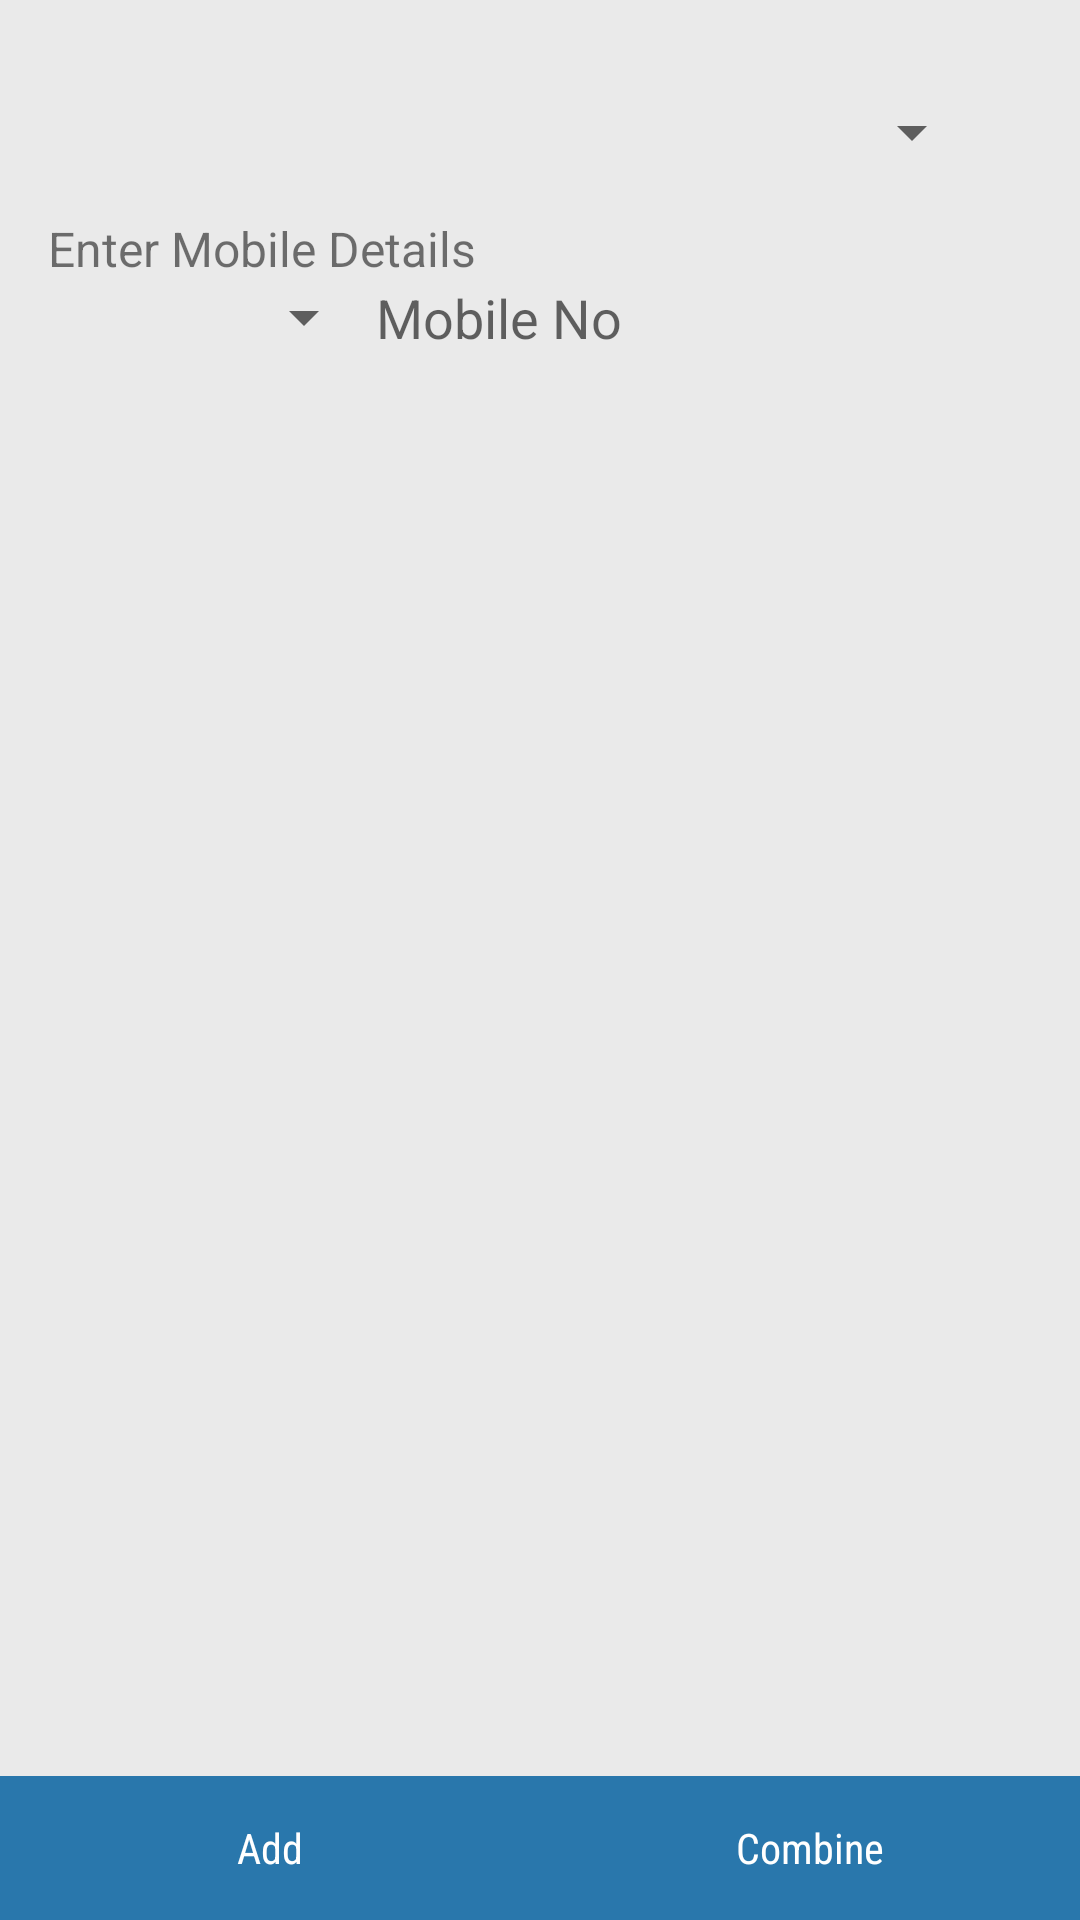

Android layout source for this screen:
<!-- AndroidManifest.xml: application theme Theme.IOSched -->
<!-- res/layout/fragment_combine_gc.xml -->
<RelativeLayout xmlns:android="http://schemas.android.com/apk/res/android"
    xmlns:tools="http://schemas.android.com/tools" android:layout_width="match_parent"
    android:layout_height="match_parent"
    android:background="#EAEAEA"
    tools:context="com.webmyne.paylabas.userapp.giftcode.CombineGCFragment">


    

    <LinearLayout
        android:id="@+id/bottomLinearCombineGC"
        android:layout_alignParentBottom="true"
        android:layout_width="match_parent"
        android:layout_height="wrap_content"
        android:orientation="horizontal">

        <TextView
            android:fontFamily="sans-serif-condensed"
            android:id="@+id/btnAddCombineGiftCode"
            android:layout_width="match_parent"
            android:layout_height="48dp"
            android:text="@string/fragment_combine_gc_ADD"
            android:textColor="@android:color/white"
            android:layout_gravity="center"
            android:gravity="center"
            android:background="@color/theme_primary"
            android:layout_weight="1" />

        <TextView
            android:textColor="@android:color/white"
            android:layout_gravity="center"
            android:gravity="center"
            android:id="@+id/btnCombineGcCombineGc"
            android:fontFamily="sans-serif-condensed"
            android:layout_width="match_parent"
            android:layout_height="48dp"
            android:text="@string/fragment_combine_gc_COMBINE"
            android:background="@color/theme_primary"
            android:layout_weight="1" />

    </LinearLayout>

    <LinearLayout
        android:padding="@dimen/activity_horizontal_margin"
        android:layout_above="@id/bottomLinearCombineGC"
        android:layout_width="match_parent"
        android:layout_height="match_parent"
        android:orientation="vertical">

        <LinearLayout
            android:visibility="gone"
            android:layout_width="match_parent"
            android:layout_height="wrap_content"
            android:orientation="horizontal">


            <TextView
                android:fontFamily="sans-serif-condensed"
                android:textColor="#000"
                android:textSize="@dimen/normal_text"
                android:layout_width="match_parent"
                android:layout_height="wrap_content"
                android:text="@string/fragment_combine_gc_GIFTCODE"
                android:layout_weight="1" />

            <TextView
                android:fontFamily="sans-serif-condensed"
                android:textColor="#000"
                android:layout_marginLeft="8dp"
                android:textSize="@dimen/normal_text"
                android:layout_width="match_parent"
                android:layout_height="wrap_content"
                android:text="@string/fragment_combine_gc_AMT"
                android:layout_weight="1"/>

        </LinearLayout>

        <Spinner
            android:spinnerMode="dropdown"
            android:id="@+id/spGCCountry"
            android:layout_margin="16dp"
            android:layout_width="match_parent"
            android:layout_height="wrap_content"></Spinner>
        <TextView
            android:layout_width="match_parent"
            android:layout_height="wrap_content"
            android:text="@string/fragment_combine_gc_ENTERMOBILEDETAILS"
            android:textSize="16sp"/>

<LinearLayout
    android:layout_width="match_parent"
    android:layout_height="wrap_content"
    android:orientation="horizontal">
    <Spinner
        android:spinnerMode="dropdown"
        android:id="@+id/spCountry"
        android:layout_width="match_parent"
        android:layout_height="wrap_content"
        android:layout_weight="2"></Spinner>
        <EditText
            android:id="@+id/edUserMobile"
            android:hint="@string/xml_MOBBNO"
            android:inputType="number"
            android:layout_width="match_parent"
            android:layout_height="wrap_content"
            android:layout_weight="1"/>


</LinearLayout>
        <ScrollView
            android:layout_width="match_parent"
            android:layout_height="match_parent">

        <LinearLayout
            android:id="@+id/linearCombineGiftCode"
            android:layout_width="match_parent"
            android:layout_height="match_parent"
            android:orientation="vertical">

        </LinearLayout>


 </ScrollView>
    </LinearLayout>

</RelativeLayout>
<!-- resources referenced by this layout -->
<resources>
  <color name="theme_primary">#2977AC</color>
  <dimen name="activity_horizontal_margin">16dp</dimen>
  <dimen name="normal_text">18sp</dimen>
  <string name="fragment_combine_gc_ADD">Add</string>
  <string name="fragment_combine_gc_AMT">Amount</string>
  <string name="fragment_combine_gc_COMBINE">Combine</string>
  <string name="fragment_combine_gc_ENTERMOBILEDETAILS">Enter Mobile Details</string>
  <string name="fragment_combine_gc_GIFTCODE">GiftCode</string>
  <string name="xml_MOBBNO">Mobile No</string>
  <style name="Theme.IOSched" parent="Theme.IOSched.Base" />
  <style name="Theme.IOSched.Base" parent="Theme">
          <item name="actionBarIconColor">#fff</item>
          <item name="actionBarInsetStart">@dimen/keyline_2</item>
          <item name="homeAsUpIndicator">@drawable/ic_up</item>
          <item name="spinnerBarInsetStart">@dimen/keyline_2_minus_16dp</item>
          <item name="popupItemBackground">?android:selectableItemBackground</item>
          <item name="photoItemForeground">?android:selectableItemBackground</item>
          <item name="photoItemForegroundBorderless">?android:selectableItemBackground</item>
  
          <item name="colorPrimary">@color/theme_primary</item>
          <item name="colorPrimaryDark">@color/theme_primary_dark</item>
          <item name="colorAccent">@color/theme_accent_2</item>
          <item name="android:textColorLink">@color/theme_accent_2</item>
  
          <item name="windowActionBar">false</item>
          <item name="android:windowNoTitle">true</item>
  
          <item name="android:windowContentOverlay">@null</item>
          <item name="android:windowBackground">@android:color/white</item>
          <item name="android:homeAsUpIndicator">@drawable/ic_up</item>
  
          <item name="android:popupMenuStyle">@style/Widget.IOSched.PopupMenu</item>
          <item name="android:listPopupWindowStyle">@style/Widget.IOSched.PopupMenu</item>
          <item name="android:dropDownListViewStyle">@style/Widget.IOSched.ListView.DropDown</item>
          <item name="android:textAppearanceLargePopupMenu">@style/TextAppearance.LargePopupMenu</item>
          <item name="searchViewStyle">@style/Widget.IOSched.SearchView</item>
      </style>
  <style name="Theme" parent="FrameworkRoot.Theme">
          
          <item name="android:editTextBackground">@drawable/edit_text</item>
          <item name="android:editTextStyle">@style/Widget.IOSched.EditText</item>
      </style>
  <dimen name="keyline_2">72dp</dimen>
  <dimen name="keyline_2_minus_16dp">56dp</dimen>
  <color name="theme_primary_dark">#303f9f</color>
  <color name="theme_accent_2">#e91e63</color>
  <style name="Widget.IOSched.PopupMenu" parent="Widget.AppCompat.Light.PopupMenu">
          <item name="android:dropDownSelector">?popupItemBackground</item>
      </style>
  <style name="Widget.IOSched.ListView.DropDown" parent="Widget.AppCompat.Light.ListView.DropDown">
          <item name="android:listSelector">?popupItemBackground</item>
          <item name="android:divider">@null</item>
          <item name="android:dividerHeight">0dp</item>
      </style>
  <style name="TextAppearance.LargePopupMenu" parent="TextAppearance.AppCompat.Widget.PopupMenu.Large">
          <item name="android:textColor">@color/body_text_1</item>
      </style>
  <style name="Widget.IOSched.SearchView" parent="Widget.AppCompat.SearchView" />
  <style name="FrameworkRoot.Theme" parent="Theme.AppCompat.Light" />
  <style name="Widget.IOSched.EditText" parent="Widget.AppCompat.EditText">
          <item name="android:background">@drawable/edit_text</item>
      </style>
  <color name="body_text_1">#de000000</color>
</resources>
